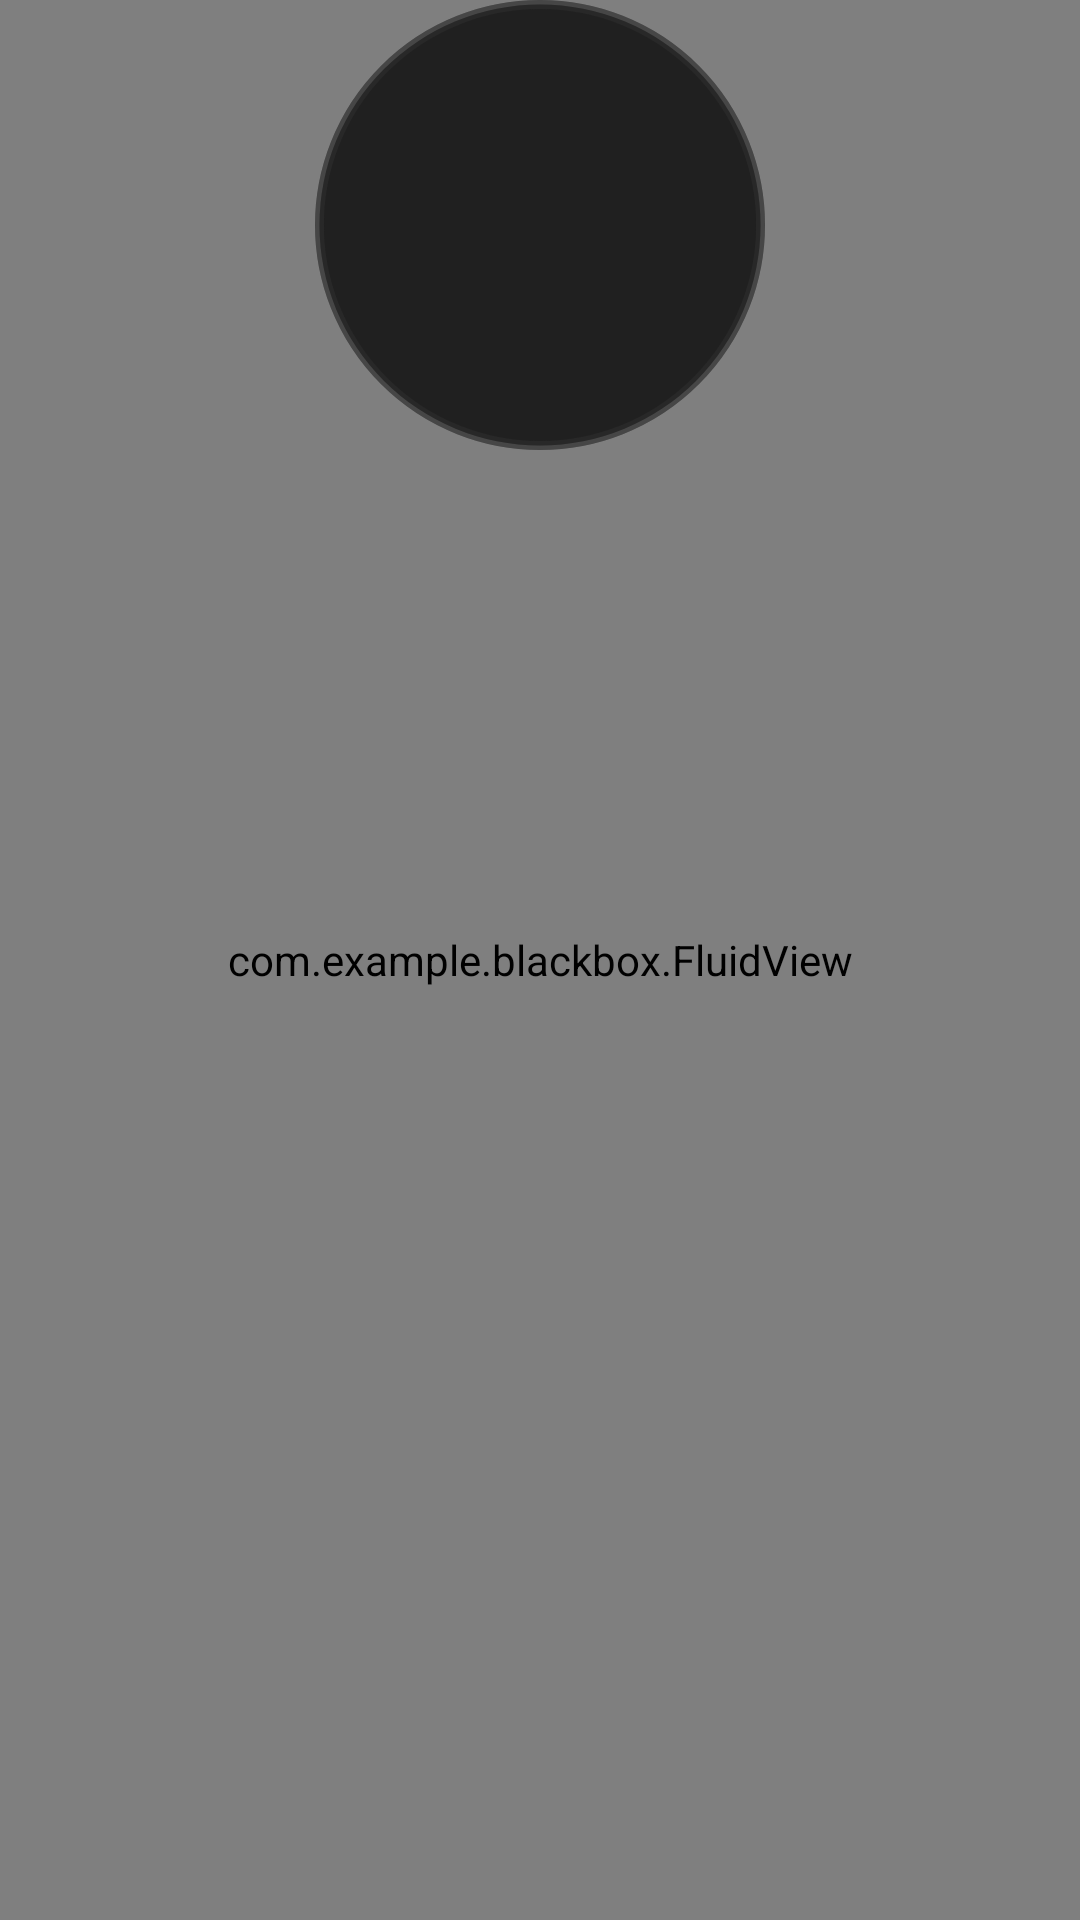

Layout XML and referenced resources for this Android screen:
<!-- AndroidManifest.xml: application theme AppTheme -->
<!-- res/layout/activity_puzzle1.xml -->
<?xml version="1.0" encoding="utf-8"?>
<FrameLayout xmlns:android="http://schemas.android.com/apk/res/android"
    xmlns:app="http://schemas.android.com/apk/res-auto"
    android:layout_width="match_parent"
    android:layout_height="match_parent"
    android:clipChildren="false"
    android:clipToPadding="false">

    <com.example.blackbox.FluidView
        android:id="@+id/fluid"
        android:layout_width="match_parent"
        android:layout_height="match_parent"/>

    
    <ImageView
        android:id="@+id/bubbleBottom"
        android:layout_width="150dp"
        android:layout_height="150dp"
        android:src="@drawable/bubble"
        android:layout_gravity="center_horizontal"
        android:alpha="0.5"/>

    <ImageView
        android:id="@+id/bubbleTop"
        android:layout_width="150dp"
        android:layout_height="150dp"
        android:src="@drawable/bubble"
        android:layout_gravity="center_horizontal"
        android:alpha="0.5"/>

    
    <androidx.constraintlayout.widget.ConstraintLayout
        android:id="@+id/ll"
        android:layout_width="match_parent"
        android:layout_height="match_parent">

        
        <ImageView
            android:id="@+id/imageView0"
            style="@style/boxInChallenge"
            app:layout_constraintTop_toTopOf="parent"
            app:layout_constraintBottom_toBottomOf="parent"
            app:layout_constraintStart_toStartOf="parent"
            app:layout_constraintEnd_toEndOf="parent"
            app:layout_constraintHorizontal_bias="0.9"
            app:layout_constraintVertical_bias="0.5"
            android:backgroundTint="@color/puzzle1" />

        
        <ImageView
            android:id="@+id/imageView1"
            style="@style/boxInChallenge"
            app:layout_constraintTop_toTopOf="parent"
            app:layout_constraintBottom_toBottomOf="parent"
            app:layout_constraintStart_toStartOf="parent"
            app:layout_constraintEnd_toEndOf="parent"
            app:layout_constraintHorizontal_bias="0.1"
            app:layout_constraintVertical_bias="0.5"
            android:backgroundTint="@color/puzzle1" />

        
        <ImageView
            android:id="@+id/imageView2"
            style="@style/boxInChallenge"
            app:layout_constraintTop_toTopOf="parent"
            app:layout_constraintBottom_toBottomOf="parent"
            app:layout_constraintVertical_bias="0.1"
            app:layout_constraintStart_toStartOf="parent"
            app:layout_constraintEnd_toEndOf="parent"
            android:backgroundTint="@color/puzzle1" />

        
        <ImageView
            android:id="@+id/imageView3"
            style="@style/boxInChallenge"
            app:layout_constraintTop_toTopOf="parent"
            app:layout_constraintBottom_toBottomOf="parent"
            app:layout_constraintVertical_bias="0.9"
            app:layout_constraintStart_toStartOf="parent"
            app:layout_constraintEnd_toEndOf="parent"
            android:backgroundTint="@color/puzzle1" />

        
        <ImageView
            android:id="@+id/imageView4"
            style="@style/boxInChallenge"
            app:layout_constraintTop_toTopOf="parent"
            app:layout_constraintBottom_toBottomOf="parent"
            app:layout_constraintVertical_bias="0.35"
            app:layout_constraintStart_toStartOf="parent"
            app:layout_constraintEnd_toEndOf="parent"
            android:backgroundTint="@color/puzzle1" />

        
        <ImageView
            android:id="@+id/imageView5"
            style="@style/boxInChallenge"
            app:layout_constraintTop_toTopOf="parent"
            app:layout_constraintBottom_toBottomOf="parent"
            app:layout_constraintVertical_bias="0.65"
            app:layout_constraintStart_toStartOf="parent"
            app:layout_constraintEnd_toEndOf="parent"
            android:backgroundTint="@color/puzzle1" />

    </androidx.constraintlayout.widget.ConstraintLayout>

</FrameLayout>
<!-- resources referenced by this layout -->
<resources>
  <!-- drawable bubble (drawable) -->
  <?xml version="1.0" encoding="utf-8"?>
  <shape xmlns:android="http://schemas.android.com/apk/res/android" android:shape="rectangle" >
      <corners
          android:radius="100dp"
          />
      <solid
          android:color="#000000"
          />
      <padding
          android:left="0dp"
          android:top="0dp"
          android:right="0dp"
          android:bottom="0dp"
          />
      <size
          android:width="150dp"
          android:height="150dp"
          />
      <stroke
          android:width="3dp"
          android:color="#333333"
          />
  </shape>
  <style name="boxInChallenge">
          <item name="android:layout_width">75dp</item>
          <item name="android:layout_height">75dp</item>
          <item name="android:background">@drawable/blink00</item>
      </style>
  <style name="AppTheme" parent="Theme.AppCompat.NoActionBar">
          <item name="android:windowBackground">@color/bg</item>
      </style>
</resources>
